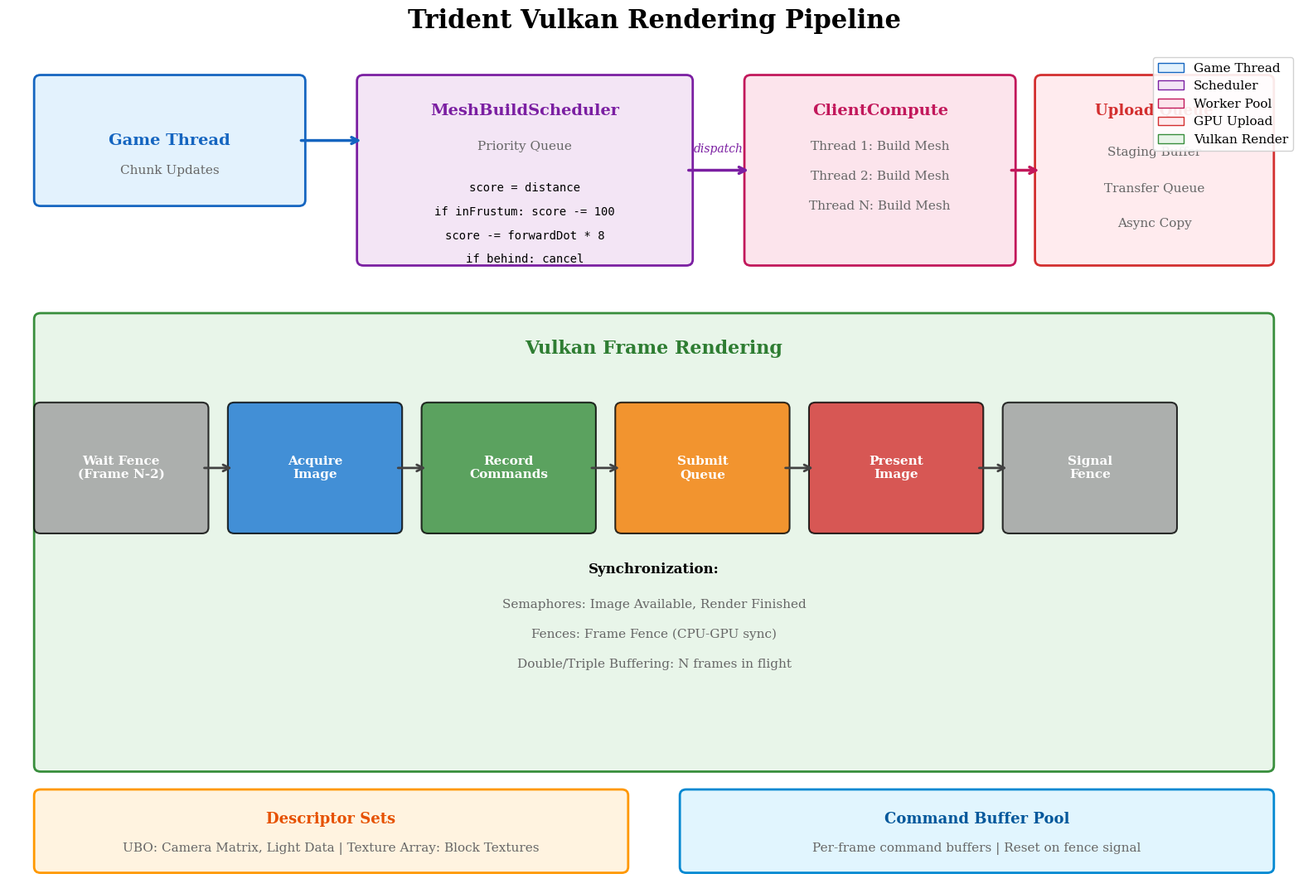

The matplotlib source for this figure: (Note: this script raises an exception after producing the figure.)
import matplotlib.pyplot as plt
import matplotlib.patches as mpatches
from matplotlib.patches import Rectangle, FancyBboxPatch, FancyArrowPatch
import numpy as np

# 使用新罗马字体
plt.rcParams['font.family'] = 'serif'
plt.rcParams['font.serif'] = ['Times New Roman', 'Times', 'DejaVu Serif']
plt.rcParams['mathtext.fontset'] = 'stix'
plt.rcParams['axes.unicode_minus'] = False
plt.rcParams['font.size'] = 14

fig, ax = plt.subplots(1, 1, figsize=(16, 11))

# 颜色定义
colors = {
    'game': '#1565C0',
    'scheduler': '#7B1FA2',
    'worker': '#C2185B',
    'gpu': '#D32F2F',
    'vulkan': '#388E3C',
    'frame': '#FF9800',
}

ax.set_xlim(0, 20)
ax.set_ylim(0, 14)
ax.axis('off')
ax.set_title('Trident Vulkan Rendering Pipeline', fontsize=22, fontweight='bold', pad=20)

# ============ 游戏主线程 ============
ax.add_patch(FancyBboxPatch((0.5, 11.5), 4, 2, boxstyle='round,pad=0.1',
                             facecolor='#E3F2FD', edgecolor='#1565C0', linewidth=2))
ax.text(2.5, 12.5, 'Game Thread', ha='center', va='center', fontsize=14, fontweight='bold', color='#1565C0')
ax.text(2.5, 12.0, 'Chunk Updates', ha='center', va='center', fontsize=11, color='#666666')

# ============ MeshBuildScheduler ============
ax.add_patch(FancyBboxPatch((5.5, 10.5), 5, 3, boxstyle='round,pad=0.1',
                             facecolor='#F3E5F5', edgecolor='#7B1FA2', linewidth=2))
ax.text(8, 13.0, 'MeshBuildScheduler', ha='center', va='center', fontsize=14, fontweight='bold', color='#7B1FA2')
ax.text(8, 12.4, 'Priority Queue', ha='center', va='center', fontsize=11, color='#666666')

# 调度算法
algo_lines = [
    'score = distance',
    'if inFrustum: score -= 100',
    'score -= forwardDot * 8',
    'if behind: cancel'
]
for i, line in enumerate(algo_lines):
    ax.text(8, 11.7 - i * 0.4, line, ha='center', va='center', fontsize=10, family='monospace')

# 箭头：游戏线程 -> 调度器
ax.annotate('', xy=(5.5, 12.5), xytext=(4.5, 12.5),
            arrowprops=dict(arrowstyle='->', color='#1565C0', lw=2.5))

# ============ ClientCompute (UniversalWorkerPool) ============
ax.add_patch(FancyBboxPatch((11.5, 10.5), 4, 3, boxstyle='round,pad=0.1',
                             facecolor='#FCE4EC', edgecolor='#C2185B', linewidth=2))
ax.text(13.5, 13.0, 'ClientCompute', ha='center', va='center', fontsize=14, fontweight='bold', color='#C2185B')
ax.text(13.5, 12.4, 'Thread 1: Build Mesh', ha='center', va='center', fontsize=11, color='#666666')
ax.text(13.5, 11.9, 'Thread 2: Build Mesh', ha='center', va='center', fontsize=11, color='#666666')
ax.text(13.5, 11.4, 'Thread N: Build Mesh', ha='center', va='center', fontsize=11, color='#666666')

# 箭头：调度器 -> Worker池
ax.annotate('', xy=(11.5, 12), xytext=(10.5, 12),
            arrowprops=dict(arrowstyle='->', color='#7B1FA2', lw=2.5))
ax.text(11, 12.3, 'dispatch', fontsize=10, ha='center', color='#7B1FA2', style='italic')

# ============ GPU Upload Queue ============
ax.add_patch(FancyBboxPatch((16, 10.5), 3.5, 3, boxstyle='round,pad=0.1',
                             facecolor='#FFEBEE', edgecolor='#D32F2F', linewidth=2))
ax.text(17.75, 13.0, 'Upload Queue', ha='center', va='center', fontsize=13, fontweight='bold', color='#D32F2F')
ax.text(17.75, 12.3, 'Staging Buffer', ha='center', va='center', fontsize=11, color='#666666')
ax.text(17.75, 11.7, 'Transfer Queue', ha='center', va='center', fontsize=11, color='#666666')
ax.text(17.75, 11.1, 'Async Copy', ha='center', va='center', fontsize=11, color='#666666')

# 箭头：Worker池 -> 上传队列
ax.annotate('', xy=(16, 12), xytext=(15.5, 12),
            arrowprops=dict(arrowstyle='->', color='#C2185B', lw=2.5))

# ============ Vulkan Frame Rendering ============
ax.add_patch(FancyBboxPatch((0.5, 2), 19, 7.5, boxstyle='round,pad=0.1',
                             facecolor='#E8F5E9', edgecolor='#388E3C', linewidth=2))
ax.text(10, 9.0, 'Vulkan Frame Rendering', ha='center', va='center', fontsize=16, fontweight='bold', color='#2E7D32')

# 帧流程
steps = [
    (1.5, 'Wait Fence\n(Frame N-2)', '#9E9E9E'),
    (4.5, 'Acquire\nImage', '#1976D2'),
    (7.5, 'Record\nCommands', '#388E3C'),
    (10.5, 'Submit\nQueue', '#F57C00'),
    (13.5, 'Present\nImage', '#D32F2F'),
    (16.5, 'Signal\nFence', '#9E9E9E'),
]

for x, label, color in steps:
    ax.add_patch(FancyBboxPatch((x-1, 6), 2.5, 2, boxstyle='round,pad=0.1',
                                 facecolor=color, edgecolor='black', linewidth=1.5, alpha=0.8))
    ax.text(x+0.25, 7, label, ha='center', va='center', fontsize=11, fontweight='bold', color='white')

# 箭头连接步骤
for i in range(len(steps) - 1):
    ax.annotate('', xy=(steps[i+1][0]-1, 7), xytext=(steps[i][0]+1.5, 7),
                arrowprops=dict(arrowstyle='->', color='#424242', lw=2))

# 同步说明
ax.text(10, 5.3, 'Synchronization:', ha='center', va='center', fontsize=12, fontweight='bold')
sync_items = [
    'Semaphores: Image Available, Render Finished',
    'Fences: Frame Fence (CPU-GPU sync)',
    'Double/Triple Buffering: N frames in flight'
]
for i, item in enumerate(sync_items):
    ax.text(10, 4.7 - i * 0.5, item, ha='center', va='center', fontsize=11, color='#666666')

# ============ Descriptor Sets ============
ax.add_patch(FancyBboxPatch((0.5, 0.3), 9, 1.2, boxstyle='round,pad=0.1',
                             facecolor='#FFF3E0', edgecolor='#FF9800', linewidth=2))
ax.text(5, 1.1, 'Descriptor Sets', ha='center', va='center', fontsize=13, fontweight='bold', color='#E65100')
ax.text(5, 0.6, 'UBO: Camera Matrix, Light Data | Texture Array: Block Textures', ha='center', va='center', fontsize=11, color='#666666')

# ============ 命令缓冲池 ============
ax.add_patch(FancyBboxPatch((10.5, 0.3), 9, 1.2, boxstyle='round,pad=0.1',
                             facecolor='#E1F5FE', edgecolor='#0288D1', linewidth=2))
ax.text(15, 1.1, 'Command Buffer Pool', ha='center', va='center', fontsize=13, fontweight='bold', color='#01579B')
ax.text(15, 0.6, 'Per-frame command buffers | Reset on fence signal', ha='center', va='center', fontsize=11, color='#666666')

# 图例
legend_elements = [
    mpatches.Patch(facecolor='#E3F2FD', edgecolor='#1565C0', label='Game Thread'),
    mpatches.Patch(facecolor='#F3E5F5', edgecolor='#7B1FA2', label='Scheduler'),
    mpatches.Patch(facecolor='#FCE4EC', edgecolor='#C2185B', label='Worker Pool'),
    mpatches.Patch(facecolor='#FFEBEE', edgecolor='#D32F2F', label='GPU Upload'),
    mpatches.Patch(facecolor='#E8F5E9', edgecolor='#388E3C', label='Vulkan Render'),
]
ax.legend(handles=legend_elements, loc='upper right', fontsize=11, framealpha=0.9)

plt.tight_layout()
plt.savefig('/Users/a0000/dev/minecraft-reborn/tech_report/images/vulkan_pipeline.png',
            dpi=150, bbox_inches='tight', facecolor='white', edgecolor='none')
plt.close()

print("Vulkan pipeline diagram saved to images/vulkan_pipeline.png")
